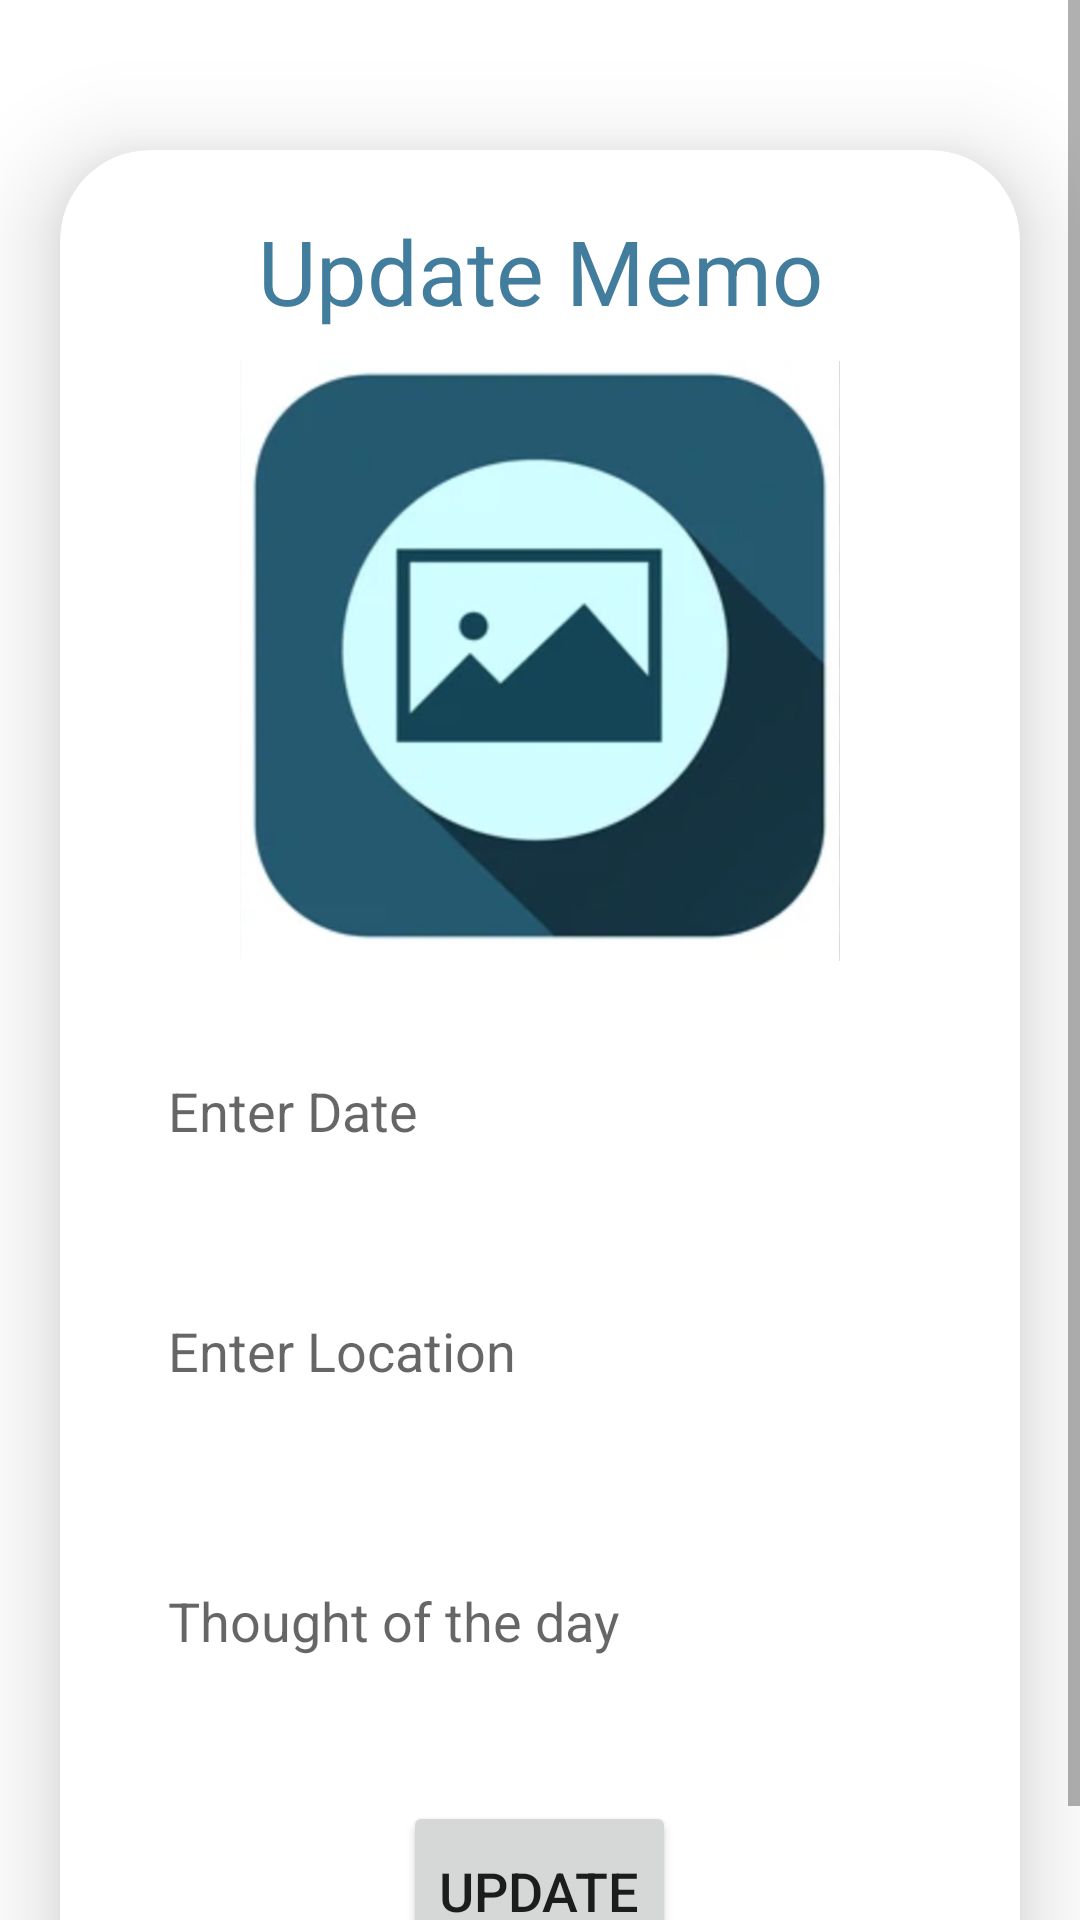

Here is an Android app screen rendered from its layout file. Give the layout XML and the strings, colors and styles it references.
<!-- AndroidManifest.xml: application theme Theme.MemoAlbum -->
<!-- res/layout/activity_update.xml -->
<?xml version="1.0" encoding="utf-8"?>
<ScrollView
    xmlns:android="http://schemas.android.com/apk/res/android"
    xmlns:app="http://schemas.android.com/apk/res-auto"
    xmlns:tools="http://schemas.android.com/tools"
    android:layout_width="match_parent"
    android:layout_height="match_parent"
    android:orientation="vertical"
    tools:context=".UpdateActivity">

    <androidx.cardview.widget.CardView
        android:layout_width="match_parent"
        android:layout_height="wrap_content"
        android:layout_marginTop="50dp"
        android:layout_marginEnd="20dp"
        android:layout_marginStart="20dp"
        app:cardCornerRadius="30dp"
        app:cardElevation="20dp">

        <LinearLayout
            android:layout_width="match_parent"
            android:layout_height="wrap_content"
            android:orientation="vertical"
            android:layout_gravity="center_horizontal"
            android:padding="20dp"
            android:background="@drawable/lavender_border">

            <TextView
                android:layout_width="match_parent"
                android:layout_height="wrap_content"
                android:text="Update Memo"
                android:textSize="30sp"
                android:textAlignment="center"
                android:textColor="@color/lavender"/>

            <ImageView
                android:layout_width="200dp"
                android:layout_height="200dp"
                android:layout_gravity="center"
                android:src="@drawable/upload"
                android:id="@+id/updateImage"
                android:layout_marginTop="10dp"
                android:scaleType="fitXY"/>

            <EditText
                android:layout_width="match_parent"
                android:layout_height="60dp"
                android:id="@+id/updateTitle"
                android:background="@drawable/lavender_border"
                android:layout_marginTop="20dp"
                android:padding="16dp"
                android:hint="Enter Date"
                android:gravity="start|center_vertical"
                android:textColor="@color/lavender"/>

            <EditText
                android:layout_width="match_parent"
                android:layout_height="60dp"
                android:id="@+id/updateLoc"
                android:background="@drawable/lavender_border"
                android:layout_marginTop="20dp"
                android:padding="16dp"
                android:hint="Enter Location"
                android:gravity="start|center_vertical"
                android:textColor="@color/lavender"/>

            <EditText
                android:layout_width="match_parent"
                android:layout_height="80dp"
                android:id="@+id/updateDesc"
                android:background="@drawable/lavender_border"
                android:layout_marginTop="20dp"
                android:padding="16dp"
                android:hint="Thought of the day"
                android:gravity="start|center_vertical"
                android:textColor="@color/lavender"/>


            <Button
                android:layout_width="wrap_content"
                android:layout_gravity="center"
                android:layout_height="60dp"
                android:text="Update"
                android:id="@+id/updateButton"
                android:textSize="18sp"
                android:layout_marginTop="20dp"
                app:cornerRadius = "20dp"/>

        </LinearLayout>

    </androidx.cardview.widget.CardView>

</ScrollView>
<!-- resources referenced by this layout -->
<resources>
  <color name="lavender">#427D9D</color>
  <!-- drawable upload: jpg bitmap (drawable, 34763 bytes) -->
  <style name="Theme.MemoAlbum" parent="Theme.MaterialComponents.DayNight.DarkActionBar">
          
          <item name="colorPrimary">@color/lavender</item>
          <item name="colorPrimaryVariant">@color/lavender</item>
          <item name="colorOnPrimary">@color/white</item>
          
          <item name="colorSecondary">@color/teal_200</item>
          <item name="colorSecondaryVariant">@color/teal_700</item>
          <item name="colorOnSecondary">@color/black</item>
          
          <item name="android:statusBarColor">?attr/colorPrimaryVariant</item>
          
      </style>
  <color name="white">#FFFFFFFF</color>
  <color name="teal_200">#FF03DAC5</color>
  <color name="teal_700">#FF018786</color>
  <color name="black">#FF000000</color>
</resources>
